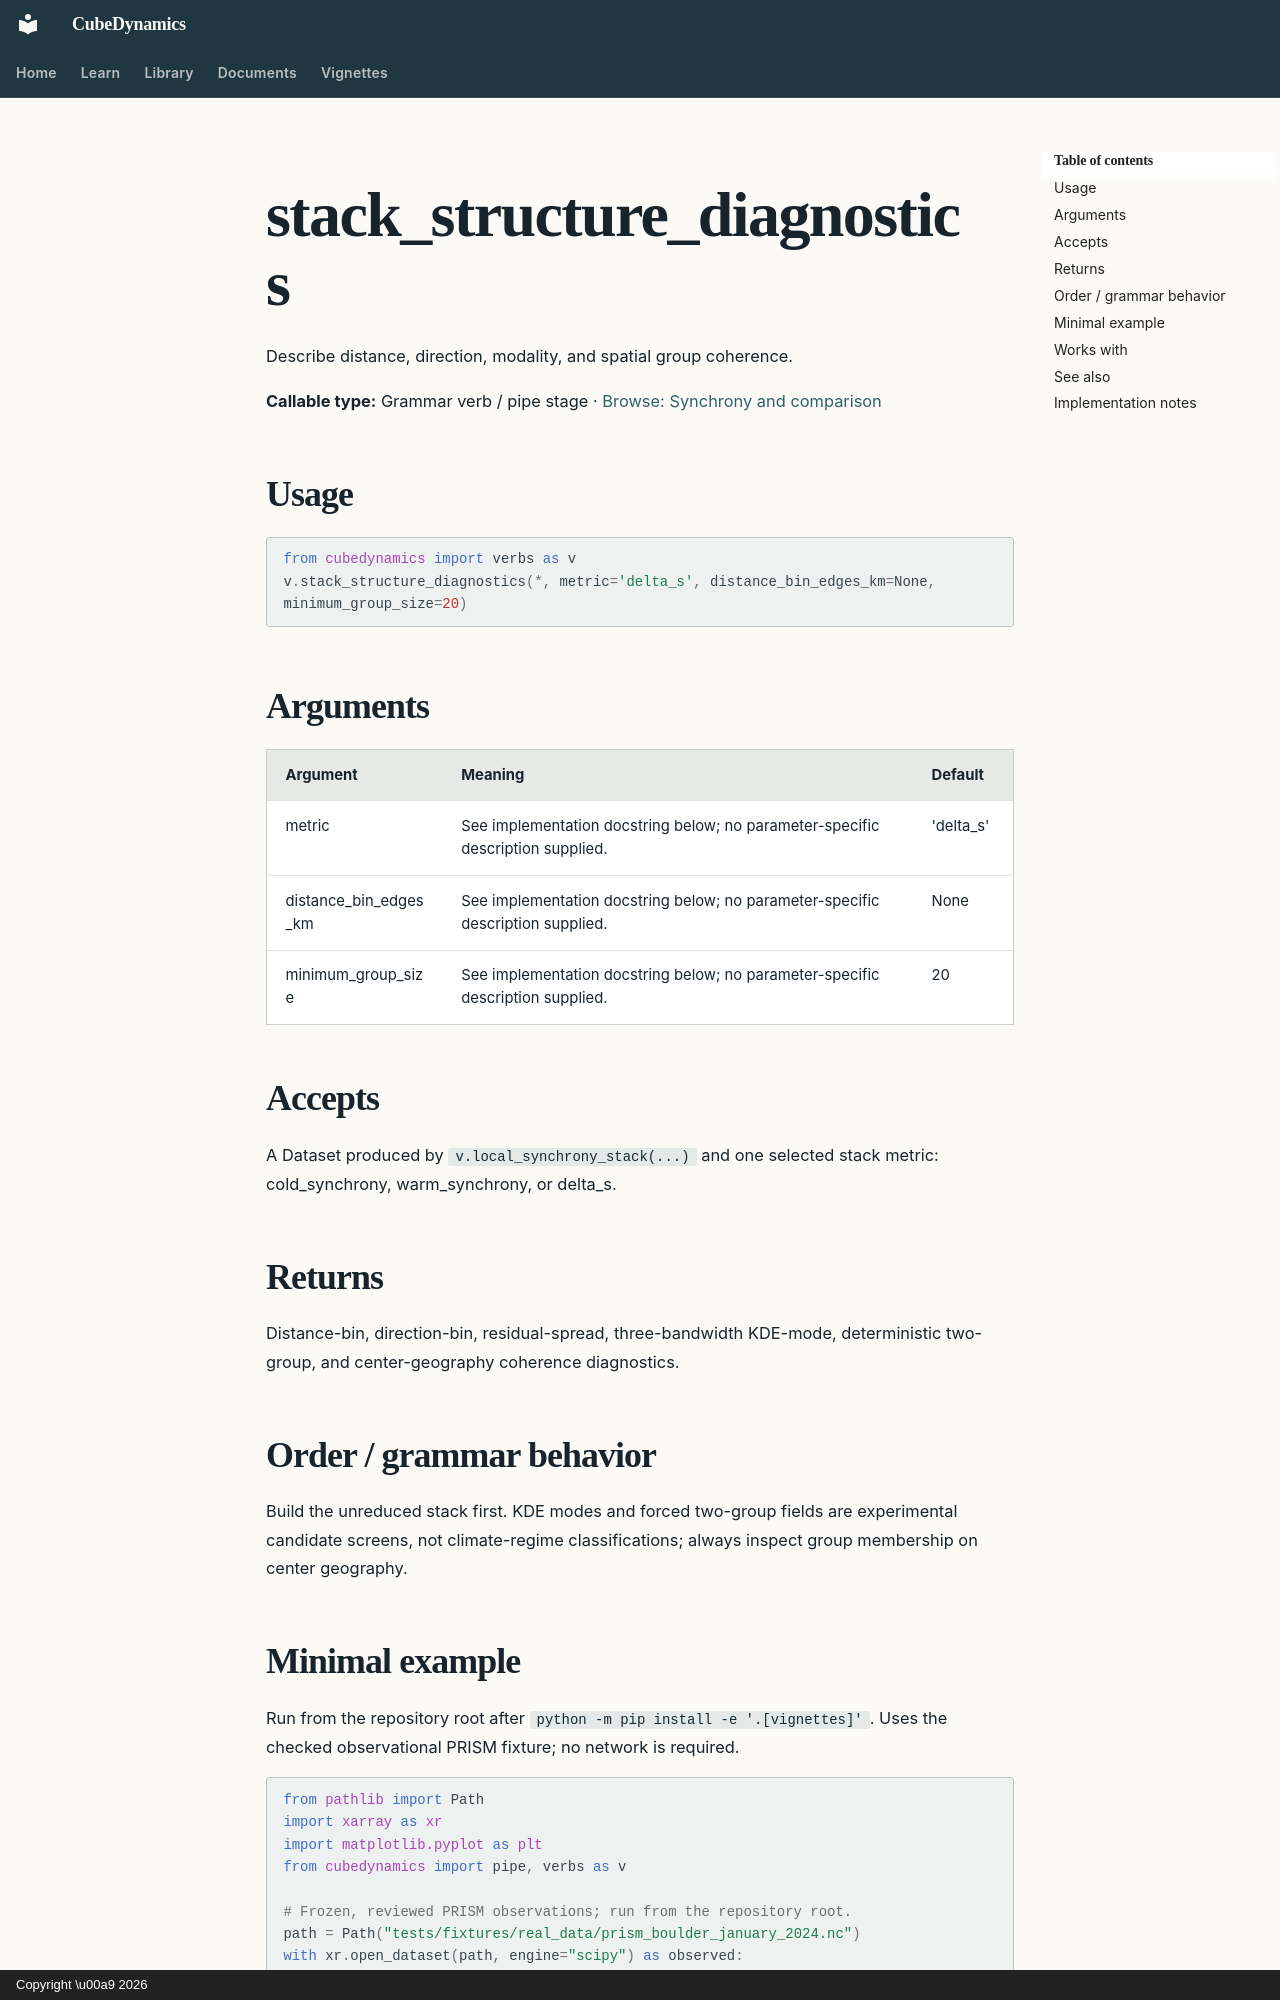

repository: CU-ESIIL/cubedynamics · page: reference/verbs/stack_structure_diagnostics/index.html · generator: mkdocs · copyright: Copyright \u00a9 2026

<!-- Generated by scripts/build_reference_docs.py; do not edit. -->

# stack_structure_diagnostics

Describe distance, direction, modality, and spatial group coherence.

**Callable type:** Grammar verb / pipe stage · [Browse: Synchrony and comparison](index.md#synchrony-and-comparison)

## Usage

```python
from cubedynamics import verbs as v
v.stack_structure_diagnostics(*, metric='delta_s', distance_bin_edges_km=None, minimum_group_size=20)
```

## Arguments

| Argument | Meaning | Default |
| --- | --- | --- |
| metric | See implementation docstring below; no parameter-specific description supplied. | 'delta_s' |
| distance_bin_edges_km | See implementation docstring below; no parameter-specific description supplied. | None |
| minimum_group_size | See implementation docstring below; no parameter-specific description supplied. | 20 |

## Accepts

A Dataset produced by `v.local_synchrony_stack(...)` and one selected stack metric: cold_synchrony, warm_synchrony, or delta_s.

## Returns

Distance-bin, direction-bin, residual-spread, three-bandwidth KDE-mode, deterministic two-group, and center-geography coherence diagnostics.

## Order / grammar behavior

Build the unreduced stack first. KDE modes and forced two-group fields are experimental candidate screens, not climate-regime classifications; always inspect group membership on center geography.
